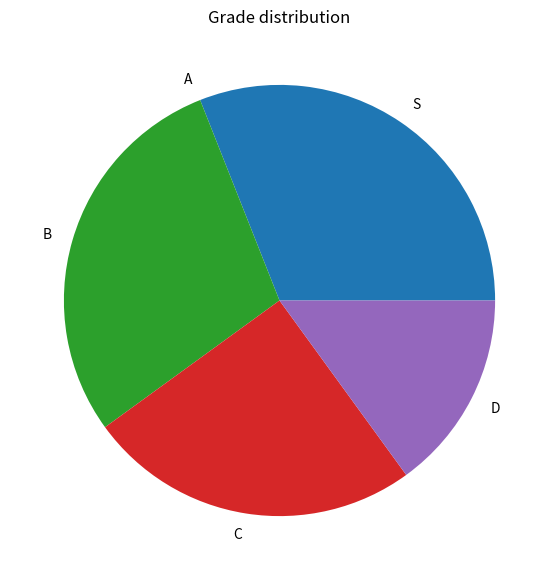
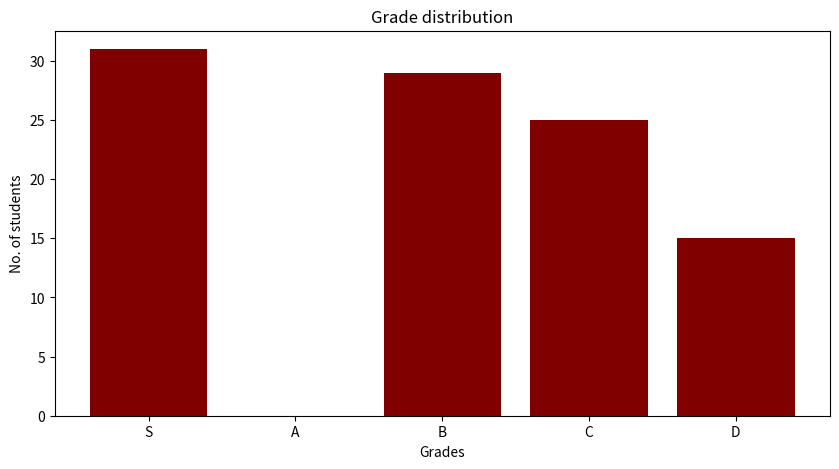

Write Python code to recreate these figures, in order.
# In Analytics and Systems of Bigdata course, for a class of 100 students, 
# around 31 students secured ‘S’ grade, 29 secured ‘B’ grade, 25 ‘C’ grades, and rest of them secured ‘D’ grades. 
# If the range of each grade is 15 marks. (S for 85 to 100 marks, A for 70 to 85 ...). 
# Develop an application that represents the above data : using Pie and Bar graphs.


import matplotlib.pyplot as plt 									# import the required lbraries
   
grade = ['S', 'A', 'B', 'C', 'D']									# store the grades in a list
no_of_students = [31, 0, 29, 25, 15]								# store the no. of students who got that grade in a list

# piechart
fig = plt.figure(figsize =(10, 7)) 									# size of the chart
plt.pie(no_of_students, labels = grade) 							# plot the piechart
plt.title("Grade distribution")										# title for the plot
plt.show() 															# display the plot
   
# bar graph   
fig = plt.figure(figsize = (10, 5))   								# size of the chart
plt.bar(grade, no_of_students, color ='maroon',  width = 0.8) 		# plot the bar graph
plt.xlabel("Grades") 												# label the x-axis
plt.ylabel("No. of students") 										# label the y-axis
plt.title("Grade distribution") 									# title for the plot
plt.show() 															# display the plot
